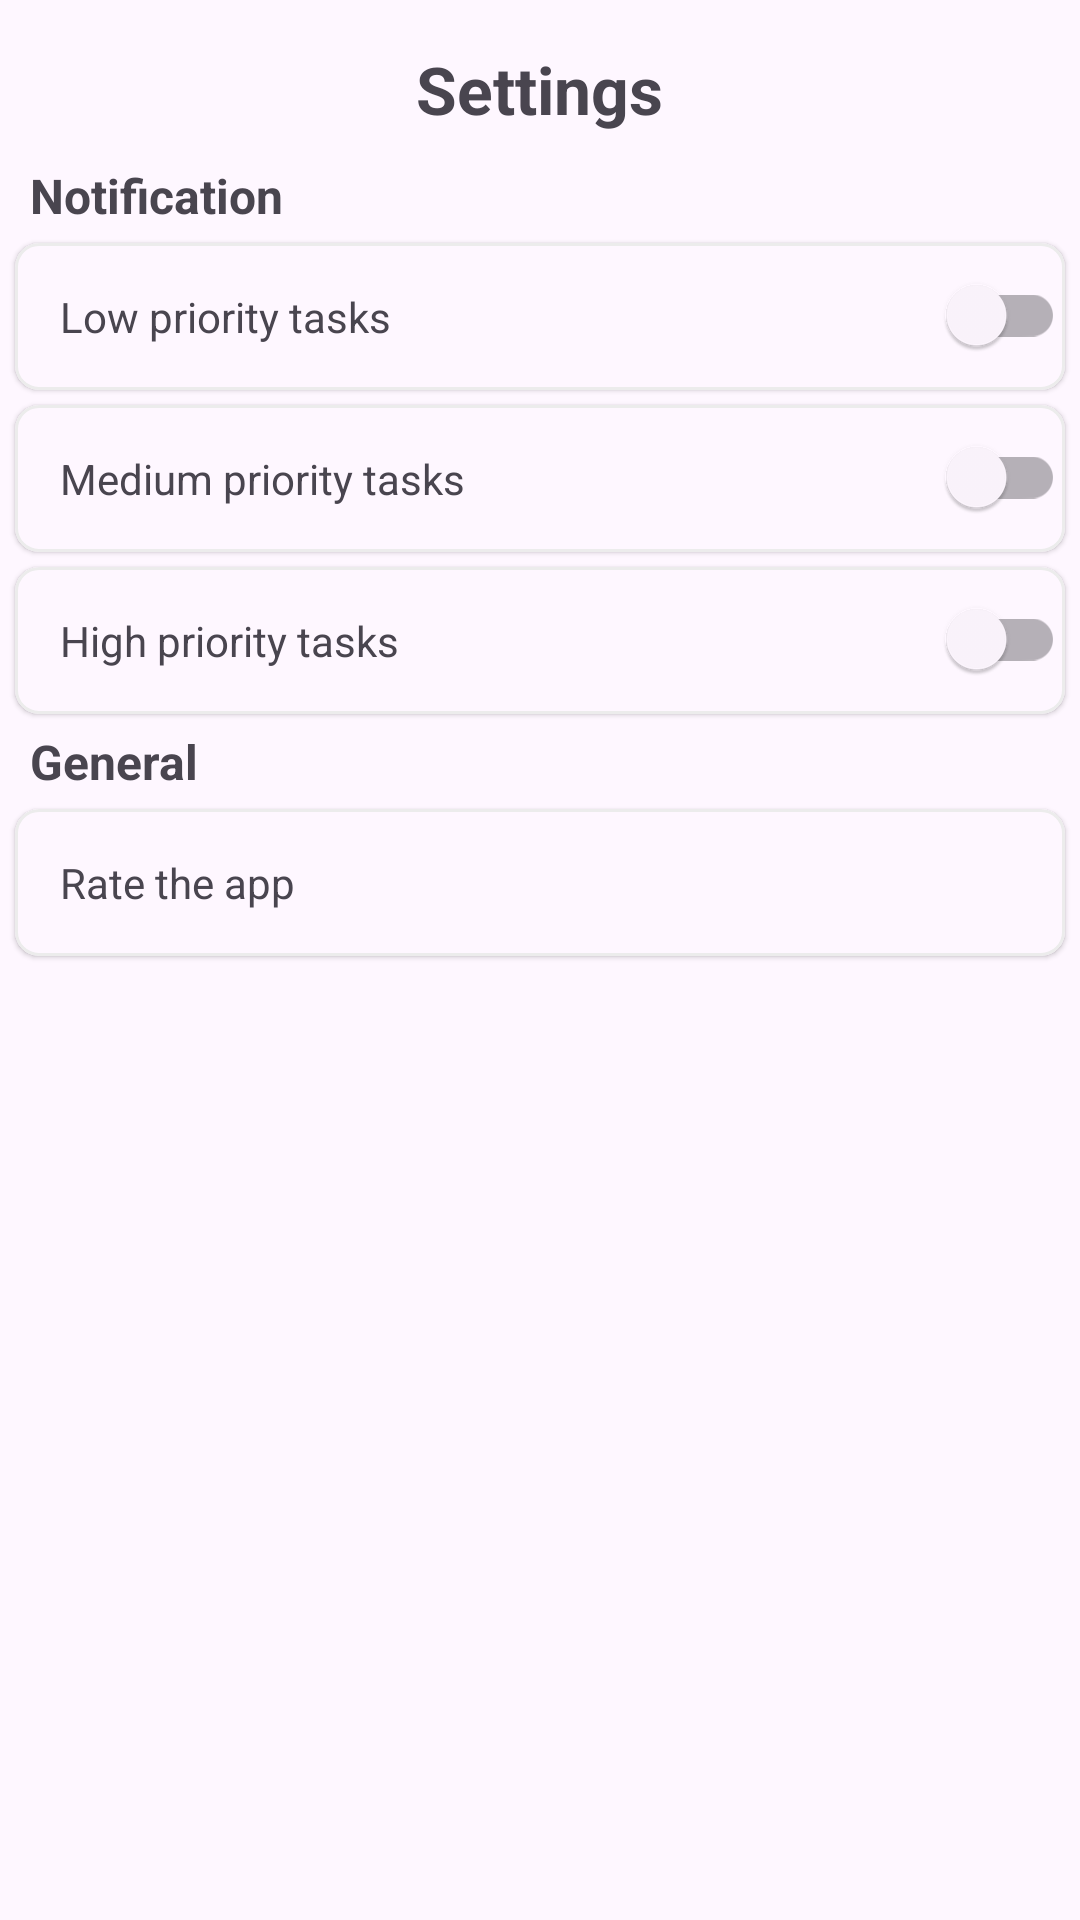

Layout XML and referenced resources for this Android screen:
<!-- AndroidManifest.xml: application theme Theme.DemoToDoList -->
<!-- res/layout/fragment_settings.xml -->
<?xml version="1.0" encoding="utf-8"?>
<layout xmlns:android="http://schemas.android.com/apk/res/android"
    xmlns:app="http://schemas.android.com/apk/res-auto"
    xmlns:tools="http://schemas.android.com/tools">

    <ScrollView
        android:layout_width="match_parent"
        android:layout_height="match_parent">

        <LinearLayout
            android:layout_width="match_parent"
            android:layout_height="wrap_content"
            android:orientation="vertical"
            tools:context=".presentation.fragments.SettingsFragment">

            <com.google.android.material.textview.MaterialTextView
                android:layout_width="wrap_content"
                android:layout_height="wrap_content"
                android:layout_gravity="center"
                android:layout_marginTop="15dp"
                android:layout_marginBottom="10dp"
                android:text="@string/settings"
                android:textSize="22sp"
                android:textStyle="bold" />

            <com.google.android.material.textview.MaterialTextView
                android:layout_width="wrap_content"
                android:layout_height="wrap_content"
                android:layout_marginStart="10dp"
                android:text="@string/notification"
                android:textSize="16sp"
                android:textStyle="bold" />

            <com.google.android.material.card.MaterialCardView
                style="@style/Widget.App.CardView"
                android:layout_width="match_parent"
                android:layout_height="wrap_content"
                android:layout_margin="5dp"
                android:elevation="8dp"
                app:strokeColor="@color/light_grey"
                app:strokeWidth="1dp">

                <TextView
                    android:layout_width="wrap_content"
                    android:layout_height="wrap_content"
                    android:padding="15dp"
                    android:text="@string/low_priority_tasks" />

                <com.google.android.material.switchmaterial.SwitchMaterial
                    android:id="@+id/low_tasks"
                    android:layout_width="wrap_content"
                    android:layout_height="wrap_content"
                    android:layout_gravity="end"
                    app:thumbTint="@drawable/switch_thumb_selector"
                    app:trackTint="@drawable/switch_track_selector" />

            </com.google.android.material.card.MaterialCardView>

            <com.google.android.material.card.MaterialCardView
                style="@style/Widget.App.CardView"
                android:layout_width="match_parent"
                android:layout_height="wrap_content"
                android:layout_marginStart="5dp"
                android:layout_marginEnd="5dp"
                android:elevation="8dp"
                app:strokeColor="@color/light_grey"
                app:strokeWidth="1dp">

                <TextView
                    android:layout_width="wrap_content"
                    android:layout_height="wrap_content"
                    android:padding="15dp"
                    android:text="@string/medium_priority_tasks" />

                <com.google.android.material.switchmaterial.SwitchMaterial
                    android:id="@+id/mid_tasks"
                    android:layout_width="wrap_content"
                    android:layout_height="wrap_content"
                    android:layout_gravity="end"
                    app:thumbTint="@drawable/switch_thumb_selector"
                    app:trackTint="@drawable/switch_track_selector" />

            </com.google.android.material.card.MaterialCardView>

            <com.google.android.material.card.MaterialCardView
                style="@style/Widget.App.CardView"
                android:layout_width="match_parent"
                android:layout_height="wrap_content"
                android:layout_margin="5dp"
                android:elevation="8dp"
                app:strokeColor="@color/light_grey"
                app:strokeWidth="1dp">

                <TextView
                    android:layout_width="wrap_content"
                    android:layout_height="wrap_content"
                    android:padding="15dp"
                    android:text="@string/high_priority_tasks" />

                <com.google.android.material.switchmaterial.SwitchMaterial
                    android:id="@+id/high_tasks"
                    android:layout_width="wrap_content"
                    android:layout_height="wrap_content"
                    android:layout_gravity="end"
                    app:thumbTint="@drawable/switch_thumb_selector"
                    app:trackTint="@drawable/switch_track_selector" />

            </com.google.android.material.card.MaterialCardView>

            <com.google.android.material.textview.MaterialTextView
                android:layout_width="wrap_content"
                android:layout_height="wrap_content"
                android:layout_marginStart="10dp"
                android:text="@string/general"
                android:textSize="16sp"
                android:textStyle="bold" />



            <com.google.android.material.card.MaterialCardView
                android:id="@+id/rateApp"
                style="@style/Widget.App.CardView"
                android:layout_width="match_parent"
                android:layout_height="wrap_content"
                android:layout_margin="5dp"
                android:elevation="8dp"
                app:strokeColor="@color/light_grey"
                app:strokeWidth="1dp">

                <TextView
                    android:layout_width="wrap_content"
                    android:layout_height="wrap_content"
                    android:padding="15dp"
                    android:text="@string/rate_the_app" />

            </com.google.android.material.card.MaterialCardView>

        </LinearLayout>

    </ScrollView>

</layout>
<!-- resources referenced by this layout -->
<resources>
  <color name="light_grey">#ececec</color>
  <string name="general">General</string>
  <string name="high_priority_tasks">High priority tasks</string>
  <string name="low_priority_tasks">Low priority tasks</string>
  <string name="medium_priority_tasks">Medium priority tasks</string>
  <string name="notification">Notification</string>
  <string name="rate_the_app">Rate the app</string>
  <string name="settings">Settings</string>
  <style name="Widget.App.CardView" parent="Widget.MaterialComponents.CardView">
          <item name="materialThemeOverlay">@style/ThemeOverlay.App.Card</item>
      </style>
  <style name="Theme.DemoToDoList" parent="Base.Theme.DemoToDoList" />
  <style name="ThemeOverlay.App.Card" parent="">
          <item name="colorPrimary">@color/white</item>
      </style>
  <style name="Base.Theme.DemoToDoList" parent="Theme.Material3.DayNight.NoActionBar">
          
          
      </style>
  <color name="white">#FFFFFFFF</color>
</resources>
